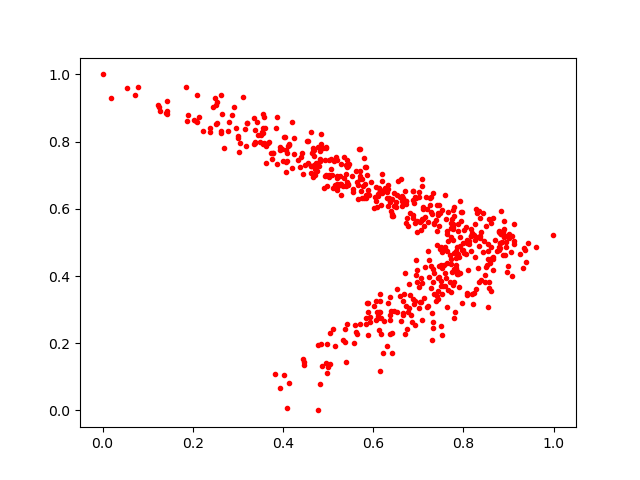

Data behind this chart, as committed beside it:
0.825413, 0.5056791
0.5856, 0.3185
0.5429, 0.6789
0.5535, 0.6981
0.4132, 0.7895
0.6584, 0.3405
0.8233, 0.5227
0.9243, 0.4657
0.7919, 0.6236
0.7468, 0.6111
0.9396, 0.4408
0.5387, 0.6671
0.847, 0.3828
0.778, 0.3814
0.6015, 0.6015
0.7172, 0.6338
0.7978, 0.3211
0.6872, 0.6538
0.3676, 0.7968
0.894, 0.4866
0.8556, 0.3636
0.4901, 0.6606
0.4205, 0.8587
0.4987, 0.1287
0.5009, 0.7457
0.8601, 0.4852
0.7575, 0.4325
0.7433, 0.5801
0.6319, 0.6091
0.6521, 0.3614
0.4556, 0.7358
0.7345, 0.559
0.4631, 0.7072
0.7129, 0.3333
0.406, 0.7395
0.7811, 0.4203
0.7862, 0.4058
0.4404, 0.7543
0.3003, 0.8173
0.7721, 0.3538
0.4654, 0.7715
0.8157, 0.5205
0.7061, 0.3929
0.6757, 0.5731
0.8906, 0.5627
0.5386, 0.1437
0.4826, 0.07907
0.7422, 0.4917
0.6536, 0.2926
0.836, 0.5203
0.8782, 0.5303
0.6416, 0.5854
0.606, 0.664
0.5343, 0.7554
0.7759, 0.5402
0.8879, 0.533
0.6895, 0.6186
0.6306, 0.1908
0.7532, 0.3453
0.2024, 0.8643
0.7336, 0.2461
... 534 more rows
